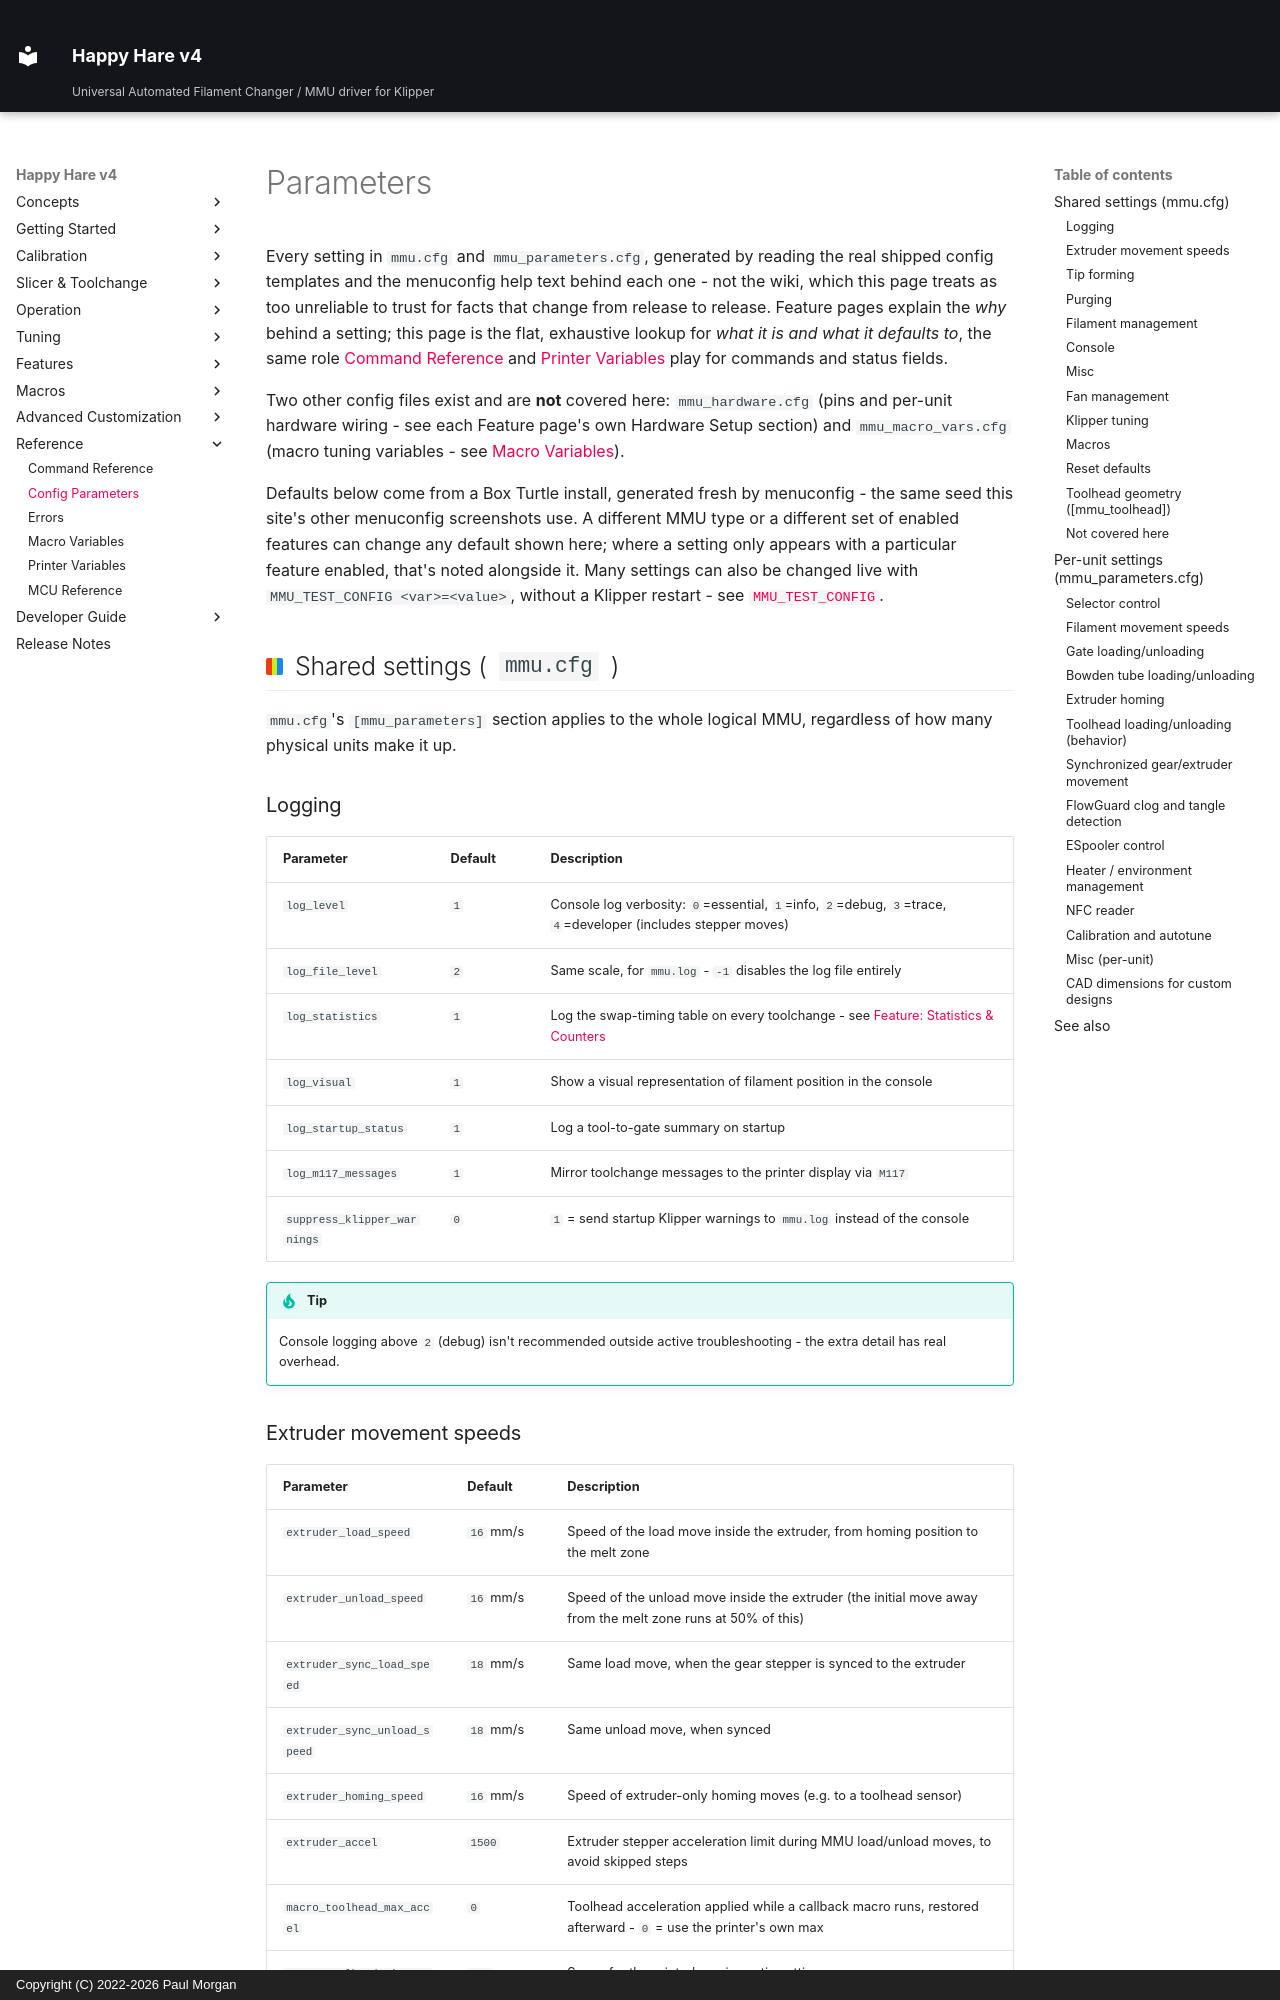

repository: moggieuk/Happy-Hare-Doc · page: Reference-Parameters/index.html · generator: mkdocs · copyright: Copyright (C) 2022-2026 Paul Morgan

# Parameters

Every setting in `mmu.cfg` and `mmu_parameters.cfg`, generated by reading the
real shipped config templates and the menuconfig help text behind each one -
not the wiki, which this page treats as too unreliable to trust for facts
that change from release to release. Feature pages explain the *why* behind
a setting; this page is the flat, exhaustive lookup for *what it is and what
it defaults to*, the same role [Command Reference](Reference-Commands.md) and
[Printer Variables](Reference-Printer-Variables.md) play for commands and status
fields.

Two other config files exist and are **not** covered here:
`mmu_hardware.cfg` (pins and per-unit hardware wiring - see each Feature
page's own Hardware Setup section) and `mmu_macro_vars.cfg` (macro tuning
variables - see [Macro Variables](Reference-Macro-Vars.md)).

Defaults below come from a Box Turtle install, generated fresh by
menuconfig - the same seed this site's other menuconfig screenshots use. A
different MMU type or a different set of enabled features can change any
default shown here; where a setting only appears with a particular feature
enabled, that's noted alongside it. Many settings can also be changed live
with `MMU_TEST_CONFIG <var>=<value>`, without a Klipper restart - see
[`MMU_TEST_CONFIG`](Reference-Commands.md#mmu_test_config).

## Shared settings (`mmu.cfg`)

`mmu.cfg`'s `[mmu_parameters]` section applies to the whole logical MMU,
regardless of how many physical units make it up.

### Logging

| Parameter | Default | Description |
|---|---|---|
| `log_level` | `1` | Console log verbosity: `0`=essential, `1`=info, `2`=debug, `3`=trace, `4`=developer (includes stepper moves) |
| `log_file_level` | `2` | Same scale, for `mmu.log` - `-1` disables the log file entirely |
| `log_statistics` | `1` | Log the swap-timing table on every toolchange - see [Feature: Statistics & Counters](Feature-Statistics-Counters.md) |
| `log_visual` | `1` | Show a visual representation of filament position in the console |
| `log_startup_status` | `1` | Log a tool-to-gate summary on startup |
| `log_m117_messages` | `1` | Mirror toolchange messages to the printer display via `M117` |
| `suppress_klipper_warnings` | `0` | `1` = send startup Klipper warnings to `mmu.log` instead of the console |

!!! tip
    Console logging above `2` (debug) isn't recommended outside active
    troubleshooting - the extra detail has real overhead.

### Extruder movement speeds

| Parameter | Default | Description |
|---|---|---|
| `extruder_load_speed` | `16` mm/s | Speed of the load move inside the extruder, from homing position to the melt zone |
| `extruder_unload_speed` | `16` mm/s | Speed of the unload move inside the extruder (the initial move away from the melt zone runs at 50% of this) |
| `extruder_sync_load_speed` | `18` mm/s | Same load move, when the gear stepper is synced to the extruder |
| `extruder_sync_unload_speed` | `18` mm/s | Same unload move, when synced |
| `extruder_homing_speed` | `16` mm/s | Speed of extruder-only homing moves (e.g. to a toolhead sensor) |
| `extruder_accel` | `1500` | Extruder stepper acceleration limit during MMU load/unload moves, to avoid skipped steps |
| `macro_toolhead_max_accel` | `0` | Toolhead acceleration applied while a callback macro runs, restored afterward - `0` = use the printer's own max |
| `macro_toolhead_min_cruise_ratio` | `0.5` | Same, for the printer's cruise-ratio setting |
